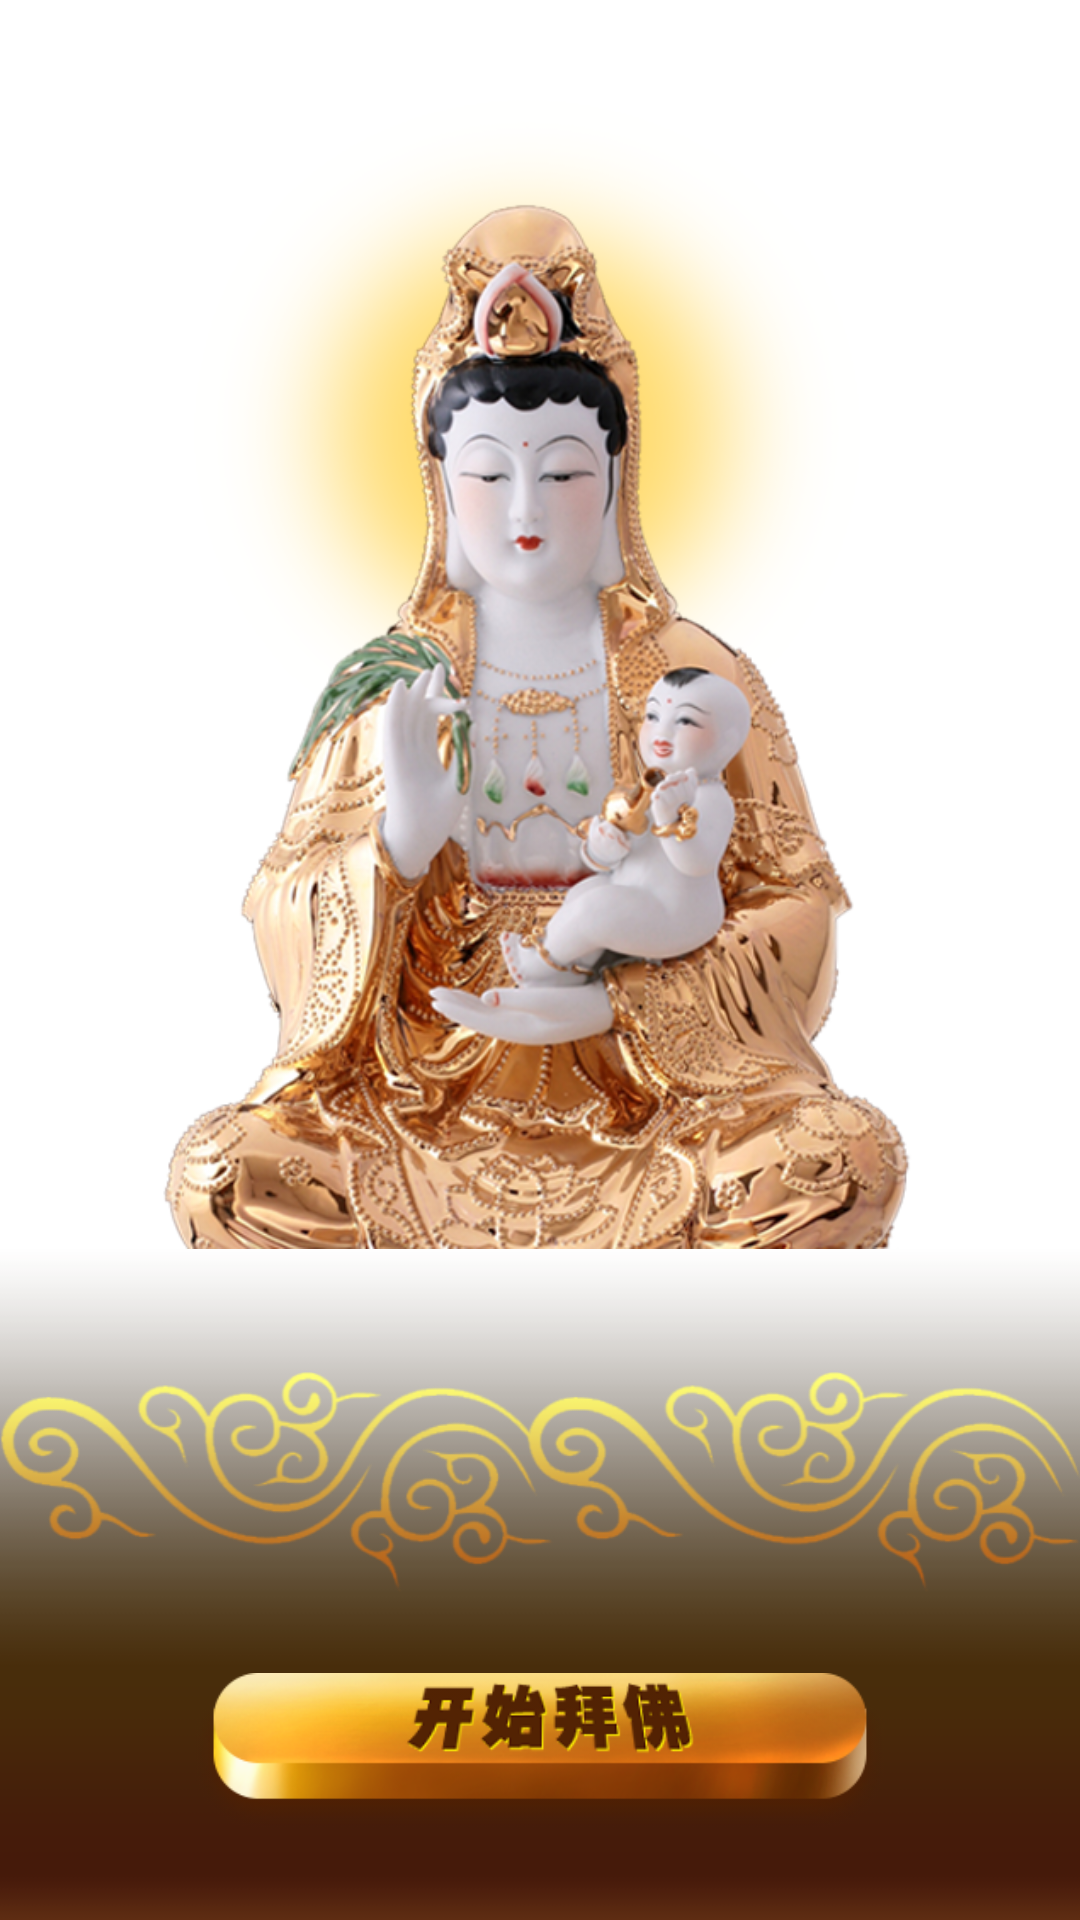

This screen was rendered from an Android layout file. Write that file and the resources it references.
<!-- AndroidManifest.xml: fallback theme Theme.MaterialComponents.DayNight.NoActionBar -->
<!-- res/layout/splash_07.xml -->
<RelativeLayout xmlns:android="http://schemas.android.com/apk/res/android"
    xmlns:tools="http://schemas.android.com/tools"
    android:layout_width="match_parent"
    android:layout_height="match_parent"
    android:background="@drawable/splash_background" >

    <ImageView
        android:id="@+id/splash_fo"
        android:layout_width="wrap_content"
        android:layout_height="wrap_content"
        android:layout_centerHorizontal="true"
        android:layout_gravity="center_horizontal"
        android:layout_marginTop="-20dp"
        android:scaleX="0.85"
        android:scaleY="0.85"
        android:src="@drawable/fo_007_big_szgy" />

    <ImageView
        android:id="@+id/splash_text_force"
        android:layout_width="match_parent"
        android:layout_height="wrap_content"
        android:layout_alignParentBottom="true"
        android:layout_marginBottom="-40dp"
        android:src="@drawable/splash_text_force" />

    <ImageView
        android:id="@+id/splash_cloud"
        android:layout_width="match_parent"
        android:layout_height="wrap_content"
        android:layout_above="@+id/splash_btn"
        android:layout_marginBottom="10dp"
        android:src="@drawable/splash_cloud" />

    <Button
        android:id="@+id/splash_btn"
        android:layout_width="wrap_content"
        android:layout_height="wrap_content"
        android:layout_alignParentBottom="true"
        android:layout_centerHorizontal="true"
        android:layout_marginBottom="25dp"
        android:background="@drawable/splash_btn_start"
        android:scaleX="0.85"
        android:scaleY="0.85" />

</RelativeLayout>
<!-- resources referenced by this layout -->
<resources>
  <!-- drawable fo_007_big_szgy: png bitmap (drawable-hdpi, 388930 bytes) -->
  <!-- drawable splash_btn_start: png bitmap (drawable-hdpi, 37510 bytes) -->
  <!-- drawable splash_cloud: png bitmap (drawable-hdpi, 48727 bytes) -->
  <!-- drawable splash_text_force: png bitmap (drawable-hdpi, 5151 bytes) -->
</resources>
